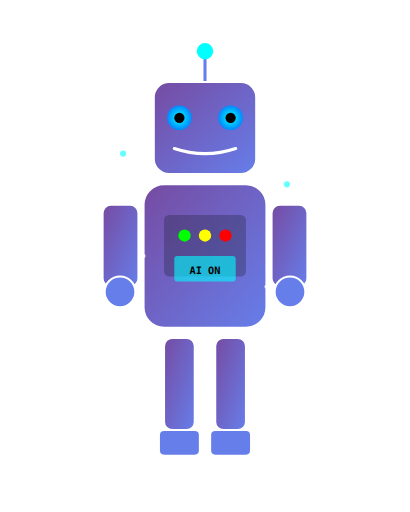
t = 0.00 s
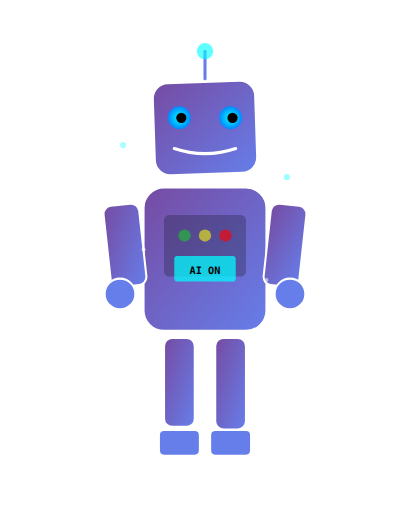
t = 0.63 s
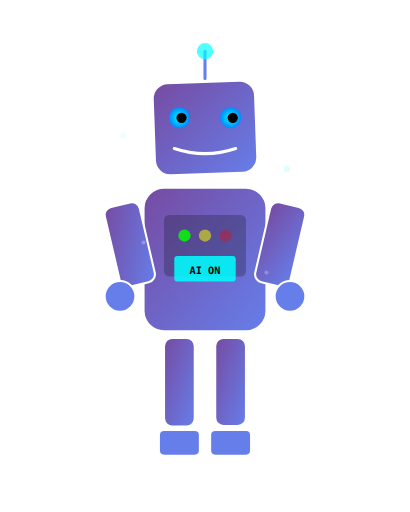
t = 1.31 s
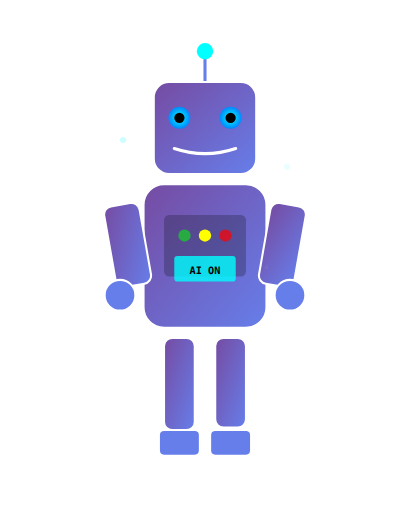
t = 2.00 s
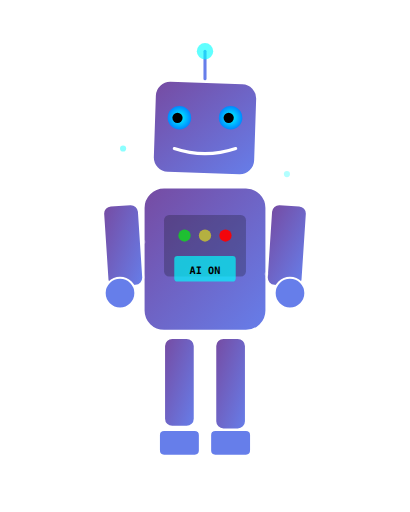
t = 2.63 s
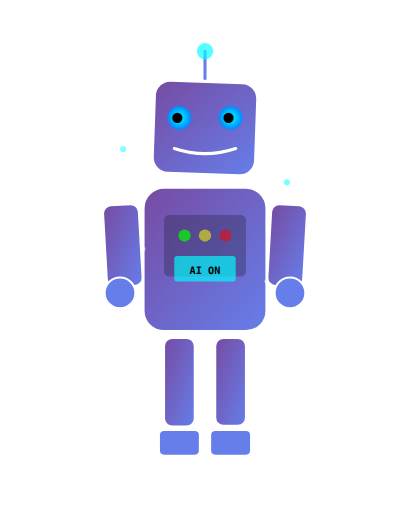
t = 3.33 s

The animated SVG that drew these frames (rendered in a browser with its animation timeline set to each time). Animation: 26 SMIL elements (animate=23,animateTransform=3); one cycle of 4.00 s, repeats indefinitely.

<svg xmlns="http://www.w3.org/2000/svg" viewBox="0 0 400 500" width="400" height="500">
  <defs>
    <linearGradient id="robotGradient" x1="0%" y1="0%" x2="100%" y2="100%">
      <stop offset="0%" style="stop-color:#764ba2;stop-opacity:1" />
      <stop offset="100%" style="stop-color:#667eea;stop-opacity:1" />
    </linearGradient>
    <radialGradient id="eyeGlow">
      <stop offset="0%" style="stop-color:#00ffff;stop-opacity:1" />
      <stop offset="100%" style="stop-color:#0088ff;stop-opacity:1" />
    </radialGradient>
  </defs>

  <!-- Antenna -->
  <g id="antenna">
    <line x1="200" y1="80" x2="200" y2="50" stroke="#667eea" stroke-width="3" stroke-linecap="round">
      <animate attributeName="y1" values="80;75;80" dur="2s" repeatCount="indefinite"/>
    </line>
    <circle cx="200" cy="50" r="8" fill="#00ffff">
      <animate attributeName="opacity" values="1;0.5;1" dur="1s" repeatCount="indefinite"/>
    </circle>
  </g>

  <!-- Head -->
  <g id="head">
    <rect x="150" y="80" width="100" height="90" rx="15" fill="url(#robotGradient)" stroke="#ffffff" stroke-width="2">
      <animateTransform attributeName="transform" type="rotate" values="0 200 125;-3 200 125;0 200 125;3 200 125;0 200 125" dur="4s" repeatCount="indefinite"/>
    </rect>

    <!-- Eyes -->
    <circle cx="175" cy="115" r="12" fill="url(#eyeGlow)">
      <animate attributeName="r" values="12;10;12" dur="3s" repeatCount="indefinite"/>
    </circle>
    <circle cx="225" cy="115" r="12" fill="url(#eyeGlow)">
      <animate attributeName="r" values="12;10;12" dur="3s" repeatCount="indefinite"/>
    </circle>

    <!-- Eye pupils -->
    <circle cx="175" cy="115" r="5" fill="#000">
      <animate attributeName="cx" values="175;178;175;172;175" dur="4s" repeatCount="indefinite"/>
    </circle>
    <circle cx="225" cy="115" r="5" fill="#000">
      <animate attributeName="cx" values="225;228;225;222;225" dur="4s" repeatCount="indefinite"/>
    </circle>

    <!-- Mouth -->
    <path d="M 170 145 Q 200 155 230 145" stroke="#ffffff" stroke-width="3" fill="none" stroke-linecap="round"/>
  </g>

  <!-- Body -->
  <g id="body">
    <rect x="140" y="180" width="120" height="140" rx="20" fill="url(#robotGradient)" stroke="#ffffff" stroke-width="2">
      <animate attributeName="y" values="180;185;180" dur="2s" repeatCount="indefinite"/>
    </rect>

    <!-- Control panel -->
    <rect x="160" y="210" width="80" height="60" rx="5" fill="#1a1a2e" opacity="0.3"/>

    <!-- Buttons -->
    <circle cx="180" cy="230" r="6" fill="#00ff00">
      <animate attributeName="opacity" values="1;0.3;1" dur="1.5s" repeatCount="indefinite"/>
    </circle>
    <circle cx="200" cy="230" r="6" fill="#ffff00">
      <animate attributeName="opacity" values="1;0.3;1" dur="2s" repeatCount="indefinite"/>
    </circle>
    <circle cx="220" cy="230" r="6" fill="#ff0000">
      <animate attributeName="opacity" values="1;0.3;1" dur="2.5s" repeatCount="indefinite"/>
    </circle>

    <!-- Display screen -->
    <rect x="170" y="250" width="60" height="25" rx="3" fill="#00ffff" opacity="0.6">
      <animate attributeName="opacity" values="0.6;0.9;0.6" dur="3s" repeatCount="indefinite"/>
    </rect>
    <text x="200" y="268" font-family="monospace" font-size="10" fill="#000" text-anchor="middle" font-weight="bold">AI ON</text>
  </g>

  <!-- Left Arm -->
  <g id="leftArm">
    <rect x="100" y="200" width="35" height="80" rx="8" fill="url(#robotGradient)" stroke="#ffffff" stroke-width="2">
      <animateTransform attributeName="transform" type="rotate" values="0 117 200;-15 117 200;0 117 200" dur="3s" repeatCount="indefinite"/>
    </rect>
    <circle cx="117" cy="285" r="15" fill="#667eea" stroke="#ffffff" stroke-width="2">
      <animate attributeName="cy" values="285;290;285" dur="3s" repeatCount="indefinite"/>
    </circle>
  </g>

  <!-- Right Arm -->
  <g id="rightArm">
    <rect x="265" y="200" width="35" height="80" rx="8" fill="url(#robotGradient)" stroke="#ffffff" stroke-width="2">
      <animateTransform attributeName="transform" type="rotate" values="0 283 200;15 283 200;0 283 200" dur="3s" repeatCount="indefinite"/>
    </rect>
    <circle cx="283" cy="285" r="15" fill="#667eea" stroke="#ffffff" stroke-width="2">
      <animate attributeName="cy" values="285;290;285" dur="3s" repeatCount="indefinite"/>
    </circle>
  </g>

  <!-- Left Leg -->
  <g id="leftLeg">
    <rect x="160" y="330" width="30" height="90" rx="8" fill="url(#robotGradient)" stroke="#ffffff" stroke-width="2">
      <animate attributeName="height" values="90;85;90" dur="2s" repeatCount="indefinite"/>
    </rect>
    <rect x="155" y="420" width="40" height="25" rx="5" fill="#667eea" stroke="#ffffff" stroke-width="2"/>
  </g>

  <!-- Right Leg -->
  <g id="rightLeg">
    <rect x="210" y="330" width="30" height="90" rx="8" fill="url(#robotGradient)" stroke="#ffffff" stroke-width="2">
      <animate attributeName="height" values="90;85;90" dur="2s" repeatCount="indefinite" begin="0.5s"/>
    </rect>
    <rect x="205" y="420" width="40" height="25" rx="5" fill="#667eea" stroke="#ffffff" stroke-width="2"/>
  </g>

  <!-- Floating particles -->
  <circle cx="120" cy="150" r="3" fill="#00ffff" opacity="0.6">
    <animate attributeName="cy" values="150;130;150" dur="3s" repeatCount="indefinite"/>
    <animate attributeName="opacity" values="0.6;0;0.6" dur="3s" repeatCount="indefinite"/>
  </circle>
  <circle cx="280" cy="180" r="3" fill="#00ffff" opacity="0.6">
    <animate attributeName="cy" values="180;160;180" dur="3.5s" repeatCount="indefinite"/>
    <animate attributeName="opacity" values="0.6;0;0.6" dur="3.5s" repeatCount="indefinite"/>
  </circle>
  <circle cx="140" cy="250" r="2" fill="#ffffff" opacity="0.8">
    <animate attributeName="cy" values="250;230;250" dur="4s" repeatCount="indefinite"/>
    <animate attributeName="opacity" values="0.8;0;0.8" dur="4s" repeatCount="indefinite"/>
  </circle>
  <circle cx="260" cy="280" r="2" fill="#ffffff" opacity="0.8">
    <animate attributeName="cy" values="280;260;280" dur="3.8s" repeatCount="indefinite"/>
    <animate attributeName="opacity" values="0.8;0;0.8" dur="3.8s" repeatCount="indefinite"/>
  </circle>
</svg>
